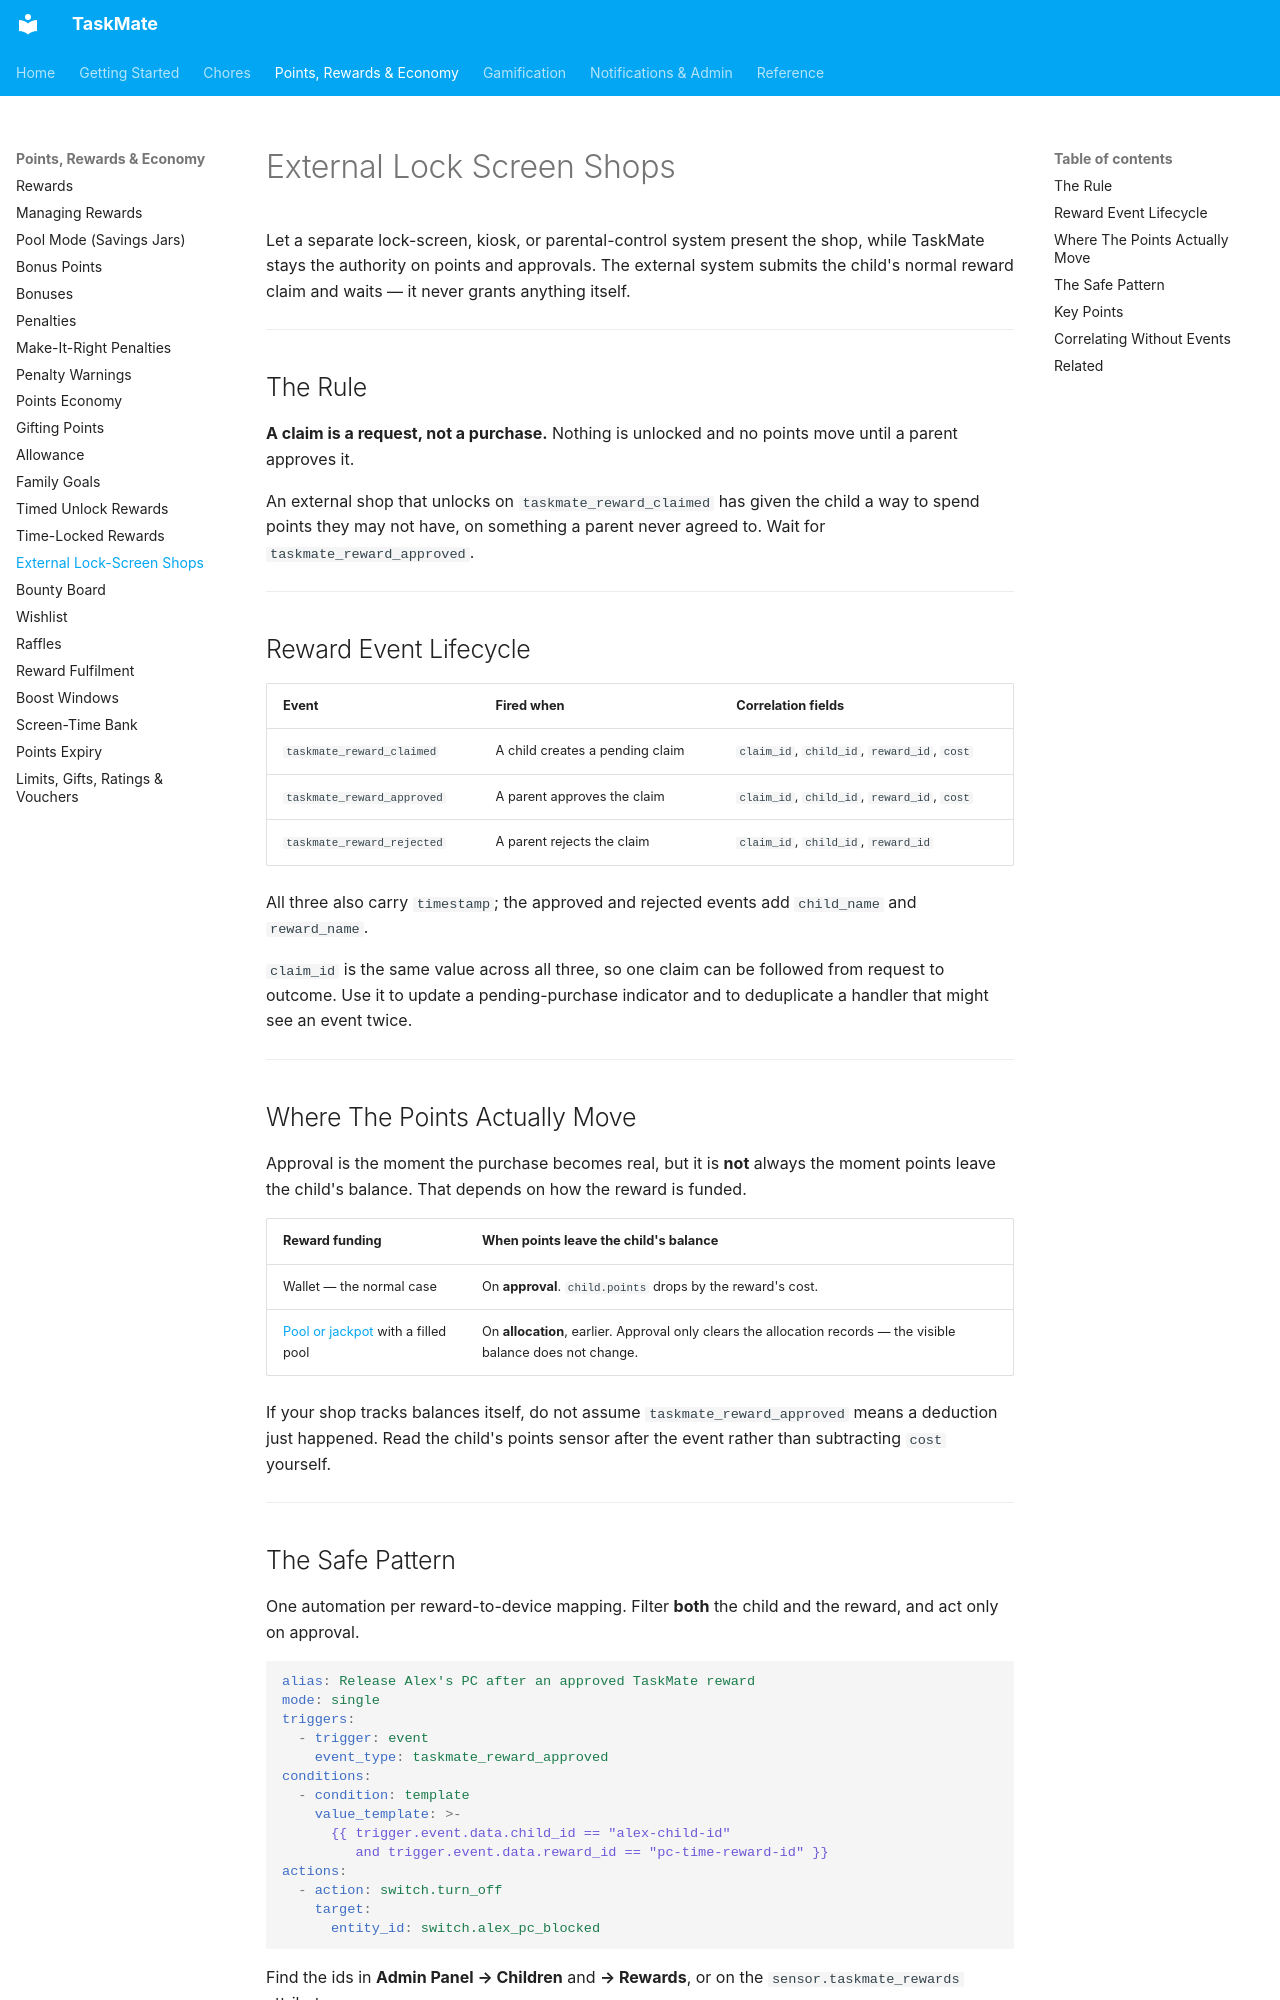

repository: tempus2016/taskmate · page: External-Lock-Screen-Shops/index.html · generator: mkdocs

# External Lock Screen Shops

Let a separate lock-screen, kiosk, or parental-control system present the shop, while TaskMate stays the authority on points and approvals. The external system submits the child's normal reward claim and waits — it never grants anything itself.

---

## The Rule

**A claim is a request, not a purchase.** Nothing is unlocked and no points move until a parent approves it.

An external shop that unlocks on `taskmate_reward_claimed` has given the child a way to spend points they may not have, on something a parent never agreed to. Wait for `taskmate_reward_approved`.

---

## Reward Event Lifecycle

| Event | Fired when | Correlation fields |
|-------|-----------|-------------------|
| `taskmate_reward_claimed` | A child creates a pending claim | `claim_id`, `child_id`, `reward_id`, `cost` |
| `taskmate_reward_approved` | A parent approves the claim | `claim_id`, `child_id`, `reward_id`, `cost` |
| `taskmate_reward_rejected` | A parent rejects the claim | `claim_id`, `child_id`, `reward_id` |

All three also carry `timestamp`; the approved and rejected events add `child_name` and `reward_name`.

`claim_id` is the same value across all three, so one claim can be followed from request to outcome. Use it to update a pending-purchase indicator and to deduplicate a handler that might see an event twice.

---

## Where The Points Actually Move

Approval is the moment the purchase becomes real, but it is **not** always the moment points leave the child's balance. That depends on how the reward is funded.

| Reward funding | When points leave the child's balance |
|----------------|---------------------------------------|
| Wallet — the normal case | On **approval**. `child.points` drops by the reward's cost. |
| [Pool or jackpot](Pool-Mode-(Savings-Jars).md) with a filled pool | On **allocation**, earlier. Approval only clears the allocation records — the visible balance does not change. |

If your shop tracks balances itself, do not assume `taskmate_reward_approved` means a deduction just happened. Read the child's points sensor after the event rather than subtracting `cost` yourself.

---

## The Safe Pattern

One automation per reward-to-device mapping. Filter **both** the child and the reward, and act only on approval.

```yaml
alias: Release Alex's PC after an approved TaskMate reward
mode: single
triggers:
  - trigger: event
    event_type: taskmate_reward_approved
conditions:
  - condition: template
    value_template: >-
      {{ trigger.event.data.child_id == "alex-child-id"
         and trigger.event.data.reward_id == "pc-time-reward-id" }}
actions:
  - action: switch.turn_off
    target:
      entity_id: switch.alex_pc_blocked
```

Find the ids in **Admin Panel → Children** and **→ Rewards**, or on the `sensor.taskmate_rewards` attributes.

---
